Run: headless pygame with SDL's dummy video driver; simulated clock (each Clock.tick advances the game by its frame time, no real sleeping); random seed 0; keys injected as events and as key.get_pressed() state; mouse plan: one left click at the window centre at the start of phase 2, then a move to the lower-right quarter at the start of phase 3.
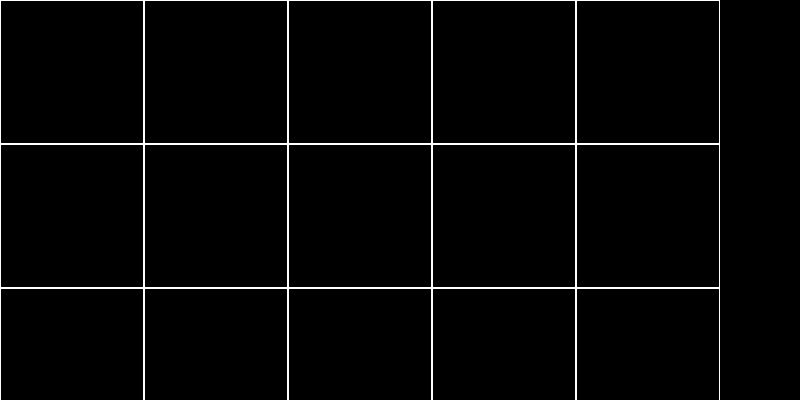
Frame 1 of 4 · flips 1–60 · no input
Frame 2 of 4 · flips 61–180 · clicked the window centre · tapped SPACE, RETURN · held RIGHT (→), D · screen unchanged from frame 1, image omitted
Frame 3 of 4 · flips 181–300 · moved the mouse to the lower-right quarter · held DOWN (↓), S · screen unchanged from frame 2, image omitted
Frame 4 of 4 · flips 301–420 · held LEFT (←), A, UP (↑), W · screen unchanged from frame 3, image omitted

The pygame program that drew these frames:

import pygame


class Board:
    # создание поля
    def __init__(self, width, height):
        self.width = width
        self.height = height
        self.board = [[0] * width for _ in range(height)]
        # значения по умолчанию
        self.left = 10
        self.top = 10
        self.cell_size = 144

    # настройка внешнего вида
    def set_view(self, left, top, cell_size):
        self.left = left
        self.top = top
        self.cell_size = cell_size

    def render(self, name_screen):
        for x in range(0, self.width):
            for y in range(0, self.height):
                pygame.draw.rect(name_screen, 'white', (x * self.cell_size, y * self.cell_size,
                                                        self.cell_size, self.cell_size), 1)

    def get_click(self, mouse_pos):
        cell = self.get_cell(mouse_pos)
        # self.on_click(cell)

    def get_cell(self, mouse_pos):
        x = (mouse_pos[0] - self.left) // self.cell_size
        y = (mouse_pos[1] - self.top) // self.cell_size
        if 0 <= x < self.width and 0 <= y < self.height:
            print((x, y))
        else:
            print(None)


if __name__ == '__main__':
    pygame.init()
    size = width, height = 800, 400
    screen = pygame.display.set_mode(size)

    running = True
    board = Board(5, 7)
    while running:
        for event in pygame.event.get():
            if event.type == pygame.QUIT:
                running = False
            if event.type == pygame.MOUSEBUTTONDOWN:
                board.get_click(event.pos)
        screen.fill((0, 0, 0))
        board.render(screen)
        pygame.display.flip()
    pygame.quit()
